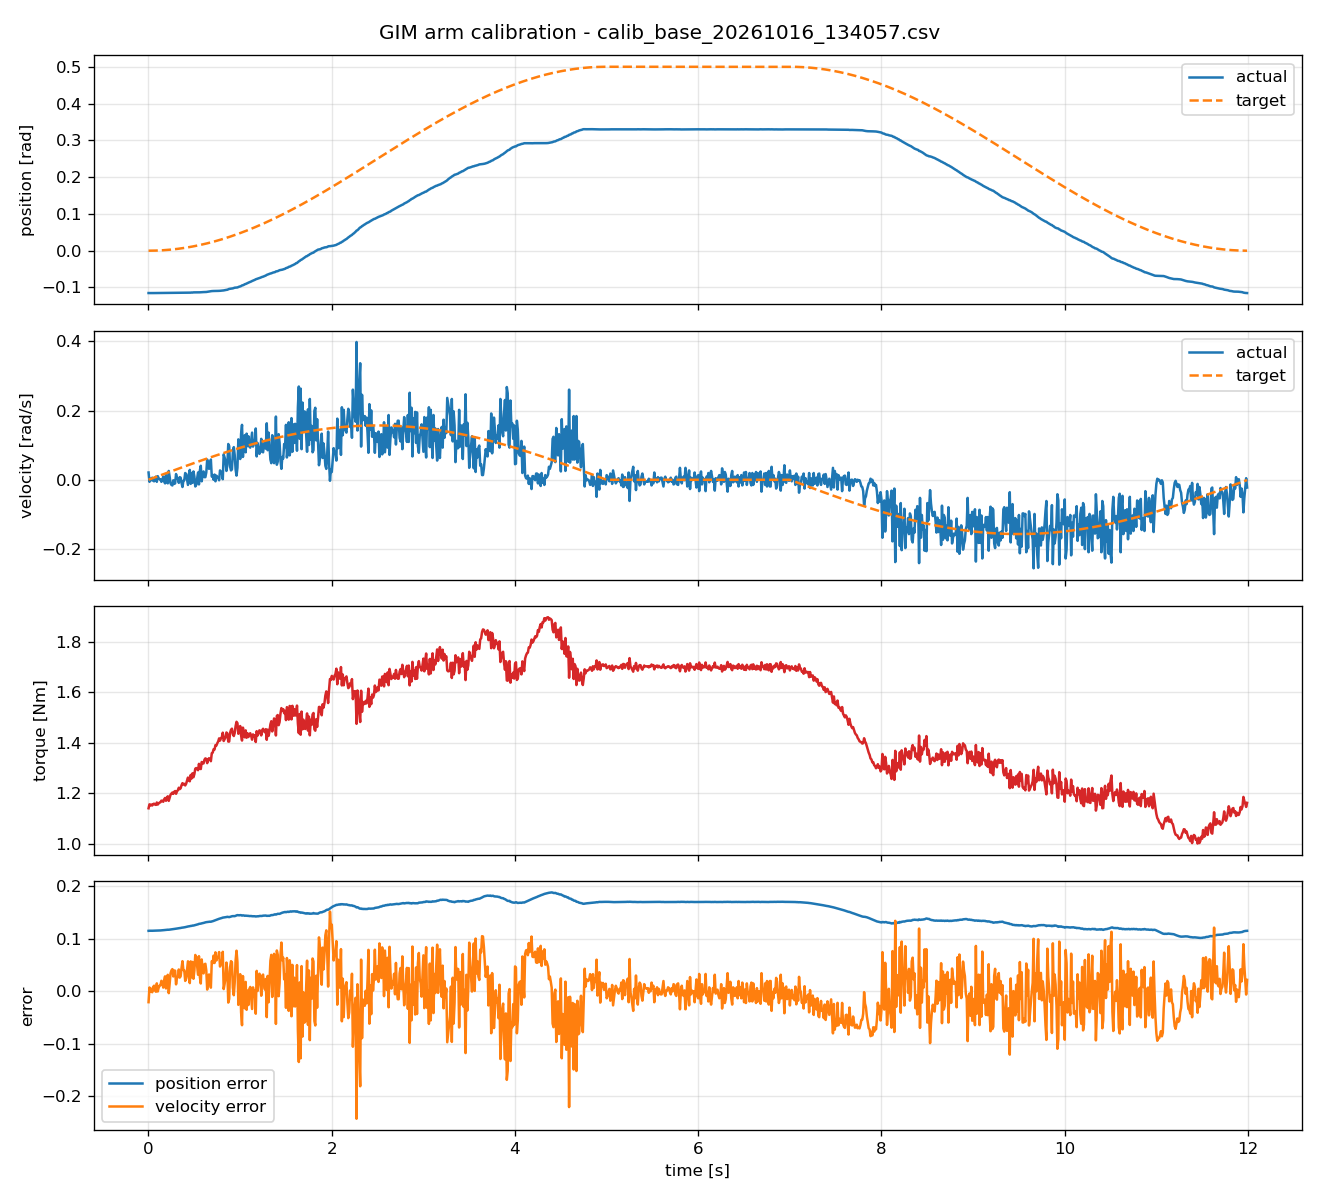

The file beside this chart, header and first rows:
timestamp, actual_position, target_position, actual_velocity, target_velocity, torque, position_error, velocity_error
0.001256, -0.1151, 7.78109691e-08, 0.02097, 0.0001239, 1.141, 0.1151, -0.02085
0.01136, -0.1153, 6.37316997e-06, -0.005992, 0.001122, 1.156, 0.1153, 0.007114
0.02134, -0.1152, 2.24781843e-05, 0.002996, 0.002106, 1.152, 0.1152, -0.0008897
0.0313, -0.1152, 4.83386177e-05, -0.001498, 0.003089, 1.155, 0.1153, 0.004587
0.04133, -0.1152, 8.42908597e-05, 0.005992, 0.004079, 1.152, 0.1153, -0.001913
0.05129, -0.1152, 0.0001298, -0.002996, 0.005062, 1.157, 0.1153, 0.008058
0.06131, -0.1152, 0.0001854, -0.004494, 0.006049, 1.159, 0.1153, 0.01054
0.07134, -0.1151, 0.0002511, 0.004494, 0.007039, 1.155, 0.1154, 0.002545
0.08129, -0.1151, 0.0003261, 0.008988, 0.00802, 1.154, 0.1154, -0.0009682
0.09129, -0.1152, 0.0004112, -0.005992, 0.009005, 1.163, 0.1156, 0.015
0.1013, -0.115, 0.0005065, 0.01049, 0.009994, 1.155, 0.1155, -0.000492
0.1113, -0.115, 0.000611, 0.004494, 0.01098, 1.16, 0.1157, 0.006481
0.1213, -0.1151, 0.0007257, 0.001498, 0.01196, 1.163, 0.1158, 0.01046
0.1313, -0.115, 0.0008508, 0.001498, 0.01295, 1.164, 0.1159, 0.01145
0.1412, -0.1151, 0.0009839, -0.005992, 0.01392, 1.171, 0.1161, 0.01991
0.1513, -0.115, 0.001129, -0.001498, 0.01491, 1.17, 0.1162, 0.01641
0.1614, -0.115, 0.001284, 0.008988, 0.0159, 1.166, 0.1163, 0.006912
0.1713, -0.1151, 0.001447, -0.004494, 0.01688, 1.176, 0.1165, 0.02137
0.1813, -0.1151, 0.001621, -0.01049, 0.01786, 1.181, 0.1167, 0.02834
0.1914, -0.1149, 0.001805, 0.01348, 0.01884, 1.17, 0.1167, 0.005358
0.2013, -0.115, 0.001998, -0.005992, 0.01982, 1.183, 0.117, 0.02581
0.2113, -0.115, 0.002201, -0.01049, 0.0208, 1.188, 0.1172, 0.03128
0.2215, -0.1148, 0.002418, 0.02547, 0.0218, 1.17, 0.1172, -0.003671
0.2313, -0.1148, 0.002636, 0.008988, 0.02275, 1.181, 0.1175, 0.01376
0.2413, -0.1149, 0.002868, -0.01049, 0.02372, 1.194, 0.1177, 0.03421
0.2513, -0.1148, 0.00311, -0.01498, 0.0247, 1.199, 0.1179, 0.03968
0.2613, -0.1148, 0.003363, -0.01648, 0.02568, 1.203, 0.1182, 0.04216
0.2713, -0.1147, 0.003624, -0.001498, 0.02665, 1.198, 0.1184, 0.02815
0.2813, -0.1147, 0.003896, -0.01198, 0.02762, 1.206, 0.1186, 0.03961
0.2914, -0.1148, 0.004177, -0.01049, 0.0286, 1.209, 0.1189, 0.03908
0.3014, -0.1147, 0.004468, 0.01648, 0.02956, 1.198, 0.1191, 0.01309
0.3114, -0.1147, 0.004771, 0.004494, 0.03054, 1.208, 0.1195, 0.02605
0.3214, -0.1148, 0.005079, 0.004494, 0.0315, 1.212, 0.1198, 0.02701
0.3313, -0.1147, 0.005398, -0.008988, 0.03247, 1.222, 0.1201, 0.04146
0.3412, -0.1146, 0.005725, 0.00749, 0.03342, 1.216, 0.1203, 0.02593
0.3513, -0.1145, 0.006067, 0.005992, 0.03439, 1.22, 0.1206, 0.0284
0.3613, -0.1146, 0.006415, -0.008988, 0.03535, 1.232, 0.121, 0.04434
0.3713, -0.1144, 0.006774, -0.02097, 0.03632, 1.24, 0.1211, 0.05729
0.3813, -0.1143, 0.007142, -0.002996, 0.03728, 1.235, 0.1215, 0.04027
0.3913, -0.1142, 0.007518, -0.001498, 0.03823, 1.238, 0.1218, 0.03973
0.4013, -0.1142, 0.007905, 0.01947, 0.03919, 1.231, 0.1221, 0.01971
0.4114, -0.1143, 0.008304, 0.01648, 0.04015, 1.238, 0.1226, 0.02367
0.4213, -0.1143, 0.008708, 0.001498, 0.0411, 1.25, 0.123, 0.0396
0.4313, -0.1143, 0.009124, -0.01498, 0.04205, 1.262, 0.1234, 0.05703
0.4413, -0.1141, 0.009551, 0.01498, 0.043, 1.25, 0.1236, 0.02802
0.4513, -0.114, 0.009984, 0.02846, 0.04395, 1.248, 0.124, 0.01549
0.4613, -0.114, 0.01043, -0.01198, 0.04489, 1.273, 0.1244, 0.05688
0.4712, -0.1137, 0.01088, 0.01947, 0.04583, 1.259, 0.1246, 0.02636
0.4813, -0.1138, 0.01134, -0.008988, 0.04678, 1.279, 0.1251, 0.05577
0.4913, -0.1133, 0.01182, 0.02397, 0.04772, 1.263, 0.1252, 0.02375
0.5013, -0.1133, 0.0123, 0.008988, 0.04866, 1.276, 0.1256, 0.03968
0.5113, -0.1135, 0.01279, -0.01947, 0.0496, 1.298, 0.1263, 0.06907
0.5213, -0.1134, 0.01329, -0.01498, 0.05054, 1.3, 0.1267, 0.06552
0.5312, -0.1133, 0.0138, 0.002996, 0.05146, 1.296, 0.1271, 0.04847
0.5413, -0.1133, 0.01432, 0.02097, 0.0524, 1.291, 0.1276, 0.03143
0.5513, -0.1135, 0.01485, -0.01348, 0.05333, 1.317, 0.1283, 0.06681
0.5613, -0.1132, 0.01539, 0.02696, 0.05426, 1.299, 0.1285, 0.02729
0.5713, -0.1129, 0.01594, 0.04045, 0.05518, 1.296, 0.1289, 0.01474
0.5813, -0.1129, 0.01649, -0.004494, 0.05611, 1.324, 0.1294, 0.0606
0.5916, -0.1127, 0.01707, 0.01648, 0.05705, 1.318, 0.1298, 0.04057
... 1,140 more rows
